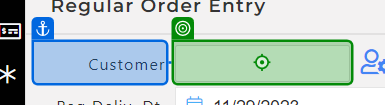
Task: Test Automation Project
Workflow: TC_072_Inquire_Billing_Icon

Step 1 [else]: type "[I_Customer + "[k(Enter)]"]" into the text box in window 'CloudIO' (chrome.exe)

Step 2: type [I_PO] into the text box 'Ext PO #' in window 'CloudIO' (chrome.exe) (no picture)

Step 3: check the element in window 'CloudIO' (chrome.exe) (no picture)

Step 4 [else]: hover over the text in window 'CloudIO' (chrome.exe) (no picture)

Step 5: get-text from the element in window 'CloudIO' (chrome.exe) (no picture)

Step 6 [try]: click on the graphic in window 'CloudIO - Google Chrome' (chrome.exe) (no picture)

Step 7: click on the paragraph in window 'CloudIO' (chrome.exe) (no picture)

Step 8: click on the text in window 'CloudIO' (chrome.exe) (no picture)

Step 9: check the button 'Yes' in window 'CloudIO' (chrome.exe) (no picture)

Step 10 [try]: click on the button 'Yes' in window 'CloudIO' (chrome.exe) (no picture)

Step 11: check the button 'Yes' in window 'CloudIO' (chrome.exe) (no picture)

Step 12: click on the button 'Yes' in window 'CloudIO' (chrome.exe) (no picture)

Step 13 [try]: Use Browser Chrome: CloudIO (chrome.exe) (no picture)

Step 14 [try]: get-attribute of the label 'Delv. Date' in window 'CloudIO' (chrome.exe) (no picture)

Step 15 [try]: click on the element 'Order Edits' in window 'CloudIO' (chrome.exe) (no picture)

Step 16 [try]: check the text in window 'CloudIO' (chrome.exe) (no picture)

Step 17 [try]: click on the label 'Customer' in window 'CloudIO' (chrome.exe) (no picture)

Step 18: type a value into the label 'Customer' in window 'CloudIO' (chrome.exe) (no picture)

Step 19 [try]: get-text from the element in window 'CloudIO' (chrome.exe) (no picture) (repeated 7 times)

Step 26 [try]: check the element in window 'CloudIO' (chrome.exe) (no picture)

Step 27: find the element (no picture)

Step 28: get-text (no picture)

Step 29 [try]: click on the graphic in window 'CloudIO - Google Chrome' (chrome.exe) (no picture)

Step 30: click on the paragraph in window 'CloudIO' (chrome.exe) (no picture)

Step 31 [try]: check the button 'Yes' in window 'CloudIO' (chrome.exe) (no picture)

Step 32 [try]: click on the button 'Yes' in window 'CloudIO' (chrome.exe) (no picture)

Step 33: check the button 'Yes' in window 'CloudIO' (chrome.exe) (no picture)

Step 34 [try]: click on the button 'Yes' in window 'CloudIO' (chrome.exe) (no picture)

Step 35 [try]: Home Screen in window 'CloudIO' (chrome.exe) (no picture)

Step 36 [then]: get-text from the element in window 'CloudIO' (chrome.exe) (no picture)

Step 37: type "[I_Customer+"[k(Enter)]"]" into the text box in window 'CloudIO' (chrome.exe) (no picture)

Step 38: click on 'Inquire Billing' (no picture)

Step 39 [else]: type "[I_Customer+"[k(Enter)]"]" into the text box in window 'CloudIO' (chrome.exe) (no picture)

Step 40: click on 'Inquire Billing' (no picture)

Step 41 [then]: get-attribute of the text in window 'CloudIO' (chrome.exe) (no picture)

Step 42 [else]: check the label 'Rush' in window 'CloudIO' (chrome.exe) (no picture)

Step 43: check the button 'Yes' in window 'CloudIO' (chrome.exe) (no picture)

Step 44 [else]: click on the button 'Yes' in window 'CloudIO' (chrome.exe) (no picture)

Step 45 [else]: get-text from the element in window 'CloudIO' (chrome.exe) (no picture)

Step 46: type "[I_Customer + "[k(Enter)]"]" into the text box in window 'CloudIO' (chrome.exe) (same screen as step 1)
